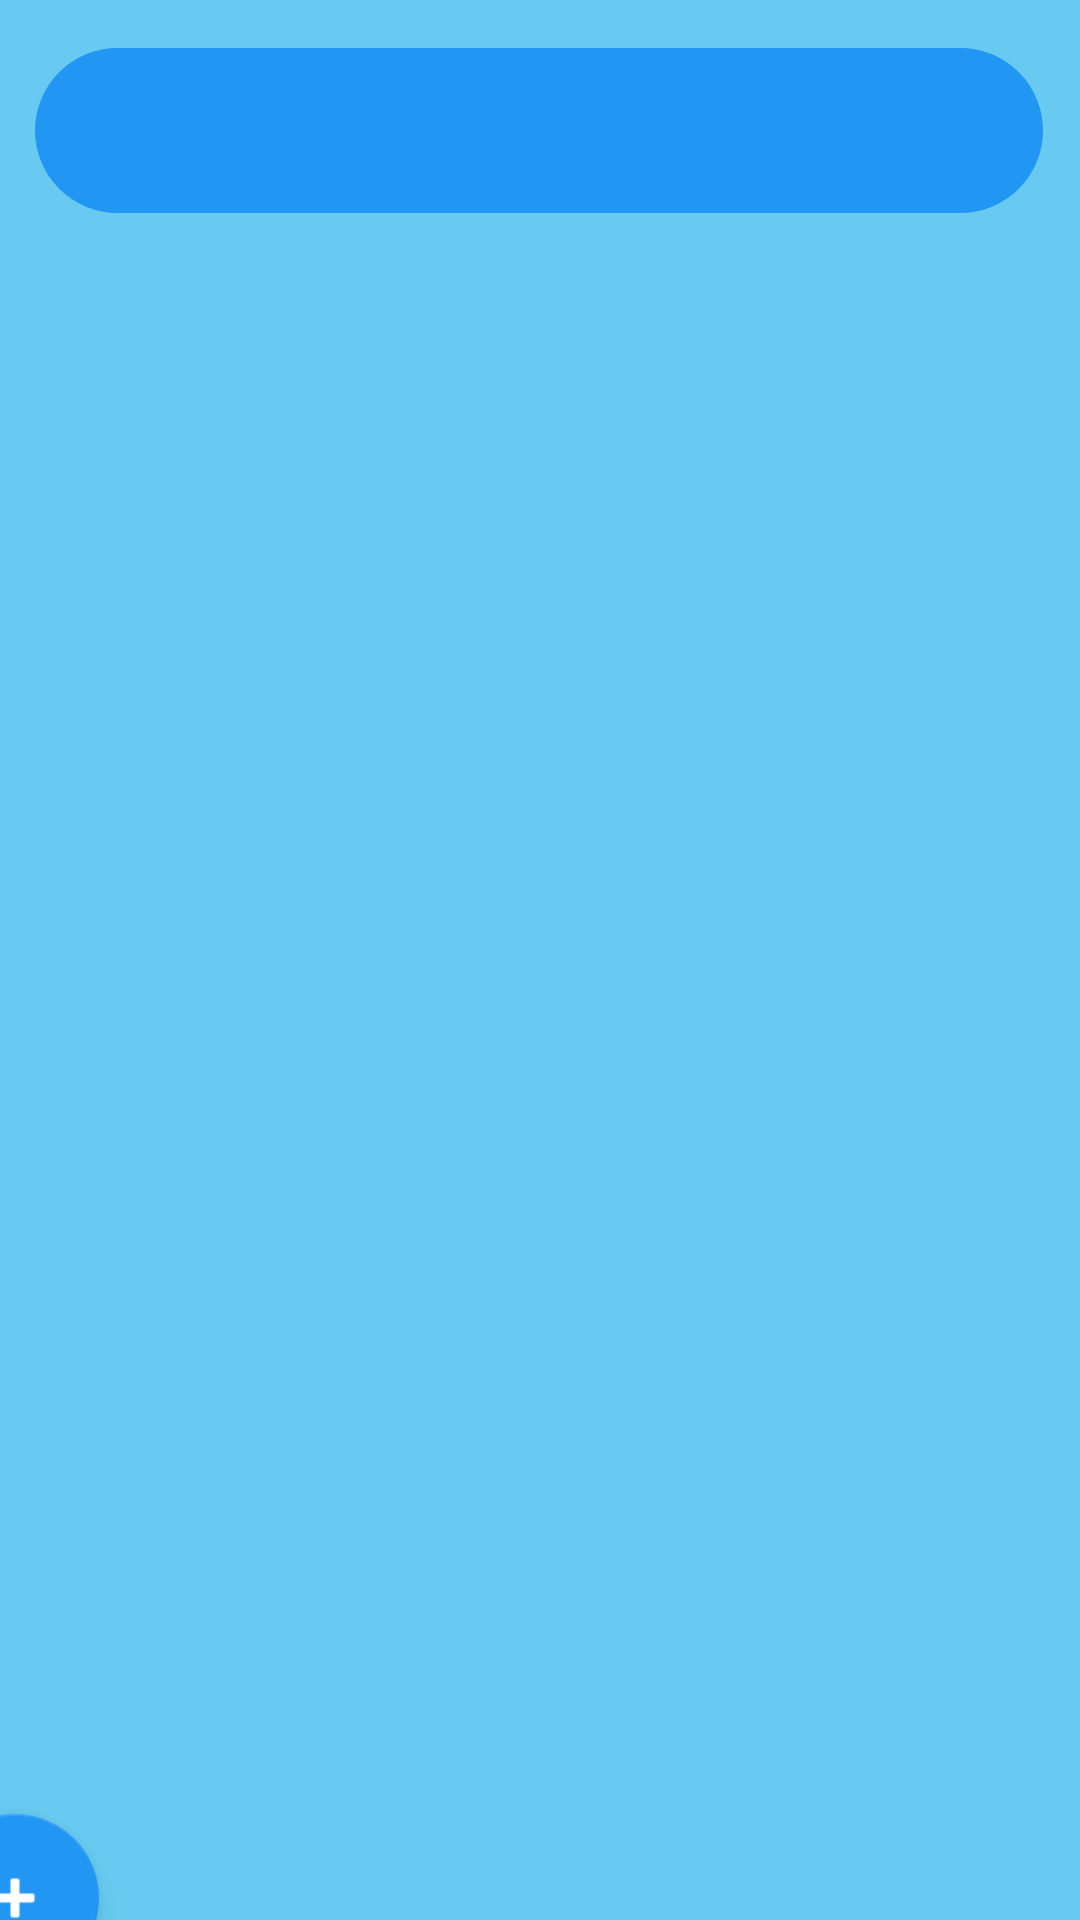

The Android layout XML behind this screen, and the referenced resources:
<!-- AndroidManifest.xml: application theme Theme.TodoApp -->
<!-- res/layout/activity_main.xml -->
<?xml version="1.0" encoding="utf-8"?>
<androidx.constraintlayout.widget.ConstraintLayout xmlns:android="http://schemas.android.com/apk/res/android"
    xmlns:app="http://schemas.android.com/apk/res-auto"
    xmlns:tools="http://schemas.android.com/tools"
    android:id="@+id/constraint_layout"
    android:layout_width="match_parent"
    android:layout_height="match_parent"
    android:background="#68caf0"
    tools:context=".MainActivity">

    <androidx.appcompat.widget.Toolbar
        android:id="@+id/toolbar"
        android:layout_width="336dp"
        android:layout_height="55dp"
        android:layout_marginTop="16dp"
        android:background="@drawable/rounded_toolbar"
        android:minHeight="?attr/actionBarSize"
        android:theme="@style/Theme.TodoApp"
        app:layout_constraintEnd_toEndOf="parent"
        app:layout_constraintHorizontal_bias="0.493"
        app:layout_constraintStart_toStartOf="parent"
        app:layout_constraintTop_toTopOf="parent"
        app:title=" ">

        <TextView
            android:id="@+id/toolbarTitle"
            style="@style/TextAppearance.Widget.AppCompat.Toolbar.Title"
            android:layout_width="wrap_content"
            android:layout_height="match_parent"
            android:background="?attr/selectableItemBackground"
            android:gravity="center_vertical"
            android:textColor="#FFFFFF"
            tools:layout_editor_absoluteX="16dp"
            tools:layout_editor_absoluteY="14dp" />
    </androidx.appcompat.widget.Toolbar>

    <androidx.constraintlayout.widget.ConstraintLayout
        android:id="@+id/list_todo_container"
        android:layout_width="409dp"
        android:layout_height="642dp"
        android:layout_marginStart="2dp"
        app:layout_constraintBottom_toBottomOf="parent"
        app:layout_constraintEnd_toEndOf="parent"
        app:layout_constraintStart_toStartOf="parent"
        app:layout_constraintTop_toBottomOf="@+id/toolbar">

        <com.google.android.material.floatingactionbutton.FloatingActionButton
            android:id="@+id/btn_activity_main_floating"
            android:layout_width="0dp"
            android:layout_height="wrap_content"
            android:layout_marginBottom="16dp"
            android:clickable="true"
            android:focusable="true"
            app:backgroundTint="#2196F3"
            app:layout_constraintBottom_toBottomOf="parent"
            app:layout_constraintEnd_toEndOf="parent"
            app:layout_constraintHorizontal_bias="0.498"
            app:layout_constraintStart_toStartOf="parent"
            app:srcCompat="@android:drawable/ic_input_add"
            app:tint="@color/white" />
    </androidx.constraintlayout.widget.ConstraintLayout>

</androidx.constraintlayout.widget.ConstraintLayout>
<!-- resources referenced by this layout -->
<resources>
  <color name="white">#FFFFFFFF</color>
  <!-- drawable rounded_toolbar (drawable) -->
  <?xml version="1.0" encoding="utf-8"?>
  <shape
      xmlns:android="http://schemas.android.com/apk/res/android"
      android:shape="rectangle">
  
  
      <solid
          android:color="#2196F3"/>
  
      <corners
          android:bottomRightRadius="40dp"
          android:bottomLeftRadius="40dp"
          android:topLeftRadius="40dp"
          android:topRightRadius="40dp"/>
      <stroke
          android:color="#2196F3"
          android:width="1dp"/>
  </shape>
  <style name="Theme.TodoApp" parent="Theme.MaterialComponents.DayNight.NoActionBar">
          
          <item name="colorPrimary">#68caf0</item>
          <item name="popupTheme">@style/ThemeOverlay.AppCompat.Light</item>
          <item name="android:statusBarColor">#2196F3</item>
      </style>
</resources>
